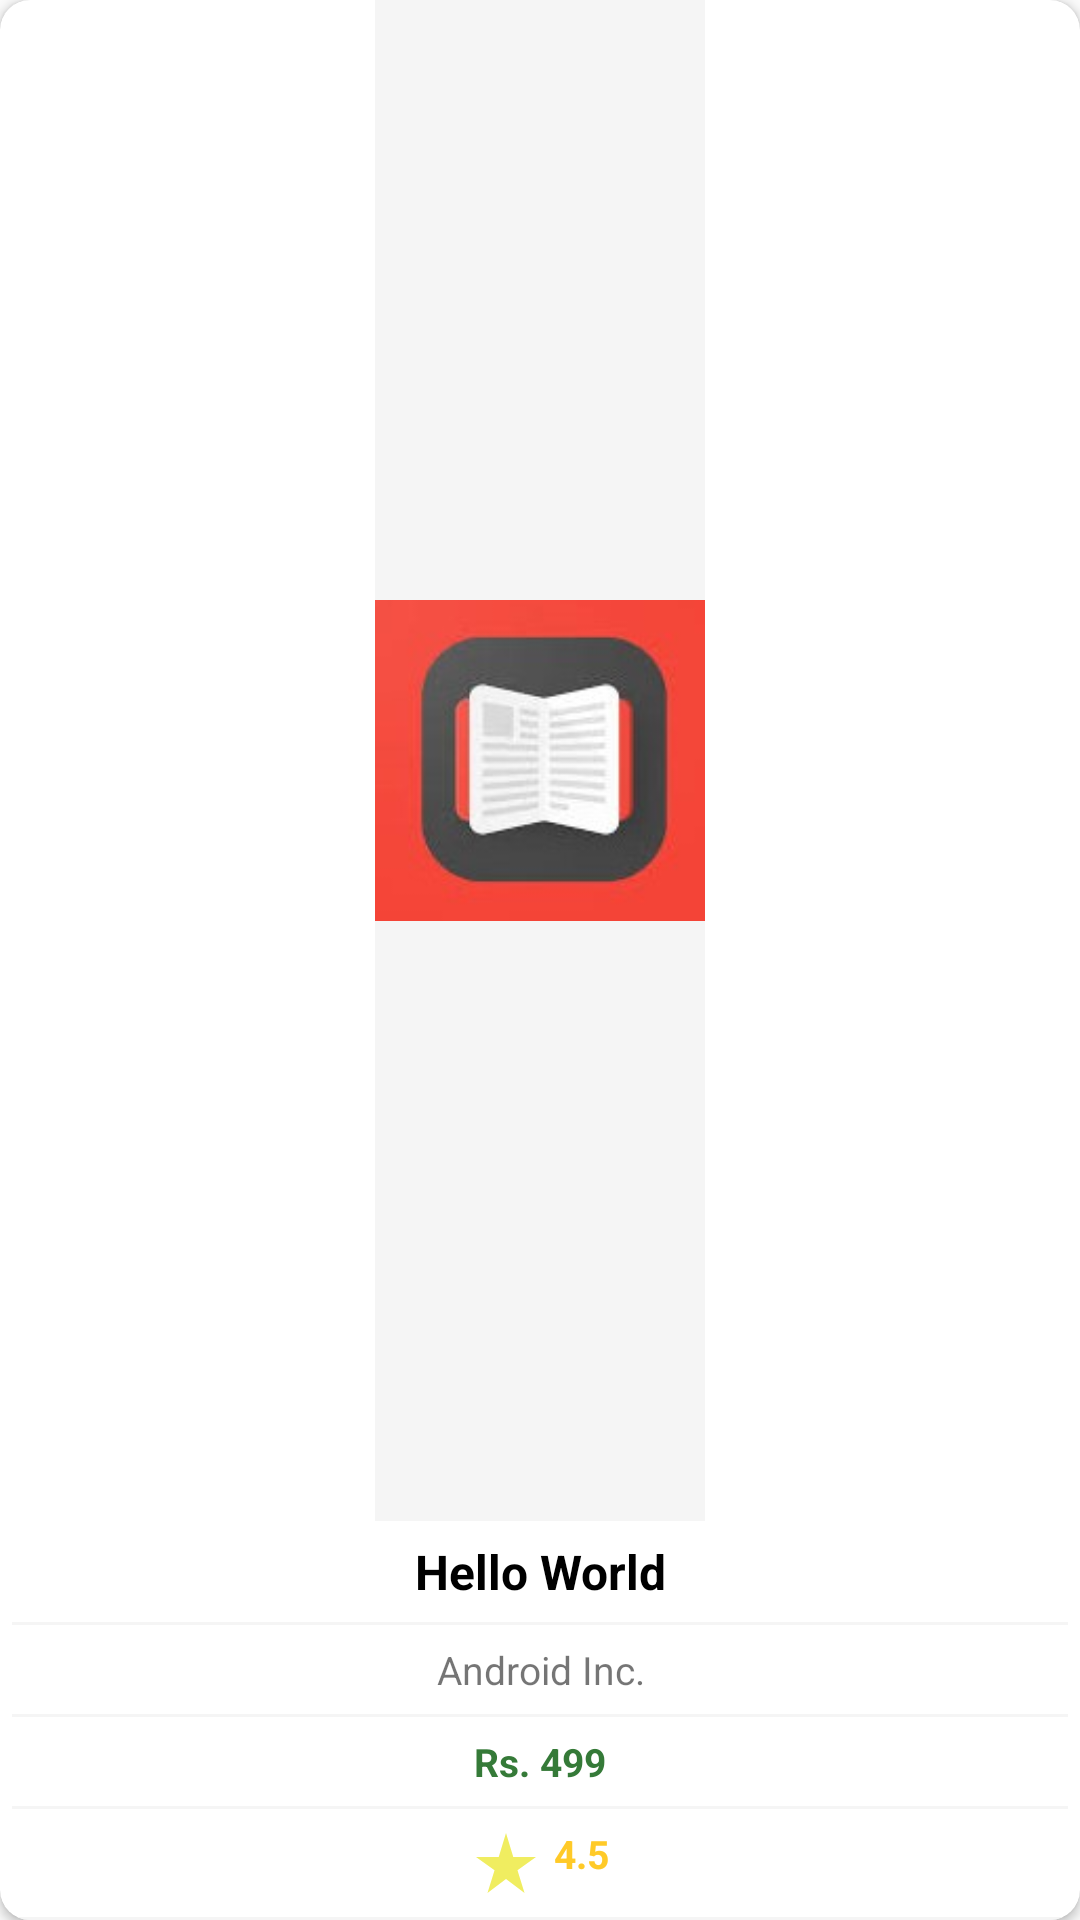

Reconstruct the res/layout file that produces this screen, plus the resources it refers to.
<!-- AndroidManifest.xml: application theme Theme.BooksWorld -->
<!-- res/layout/favourites_fragment_row.xml -->
<?xml version="1.0" encoding="utf-8"?>
<androidx.cardview.widget.CardView xmlns:android="http://schemas.android.com/apk/res/android"
    android:layout_width="match_parent"
    android:layout_height="wrap_content"
    xmlns:app="http://schemas.android.com/apk/res-auto"
    android:layout_margin="4dp"
    android:background="#ffffff"
    app:cardCornerRadius="10dp"
    android:orientation="vertical">

    <LinearLayout
        android:id="@+id/llFavContent"
        android:layout_width="match_parent"
        android:layout_height="match_parent"
        android:orientation="vertical"
        android:weightSum="2">

        <ImageView
            android:layout_weight="2"
            android:id="@+id/imgFavBookImage"
            android:layout_width="110dp"
            android:layout_height="100dp"
            android:background="#f5f5f5"
            android:scaleType="fitCenter"
            android:layout_gravity="center"
            android:src="@drawable/default_book" />

        <TextView
            android:id="@+id/txtFavBookTitle"
            android:layout_width="match_parent"
            android:layout_height="wrap_content"
            android:layout_margin="2dp"
            android:padding="4dp"
            android:text="Hello World"
            android:textAlignment="center"
            android:textAllCaps="false"
            android:textColor="#000000"
            android:textSize="16sp"
            android:textStyle="bold" />

        <View
            android:layout_width="match_parent"
            android:layout_height="1dp"
            android:layout_marginLeft="4dp"
            android:layout_marginRight="4dp"
            android:background="#f5f5f5" />

        <TextView
            android:id="@+id/txtFavBookAuthor"
            android:layout_width="match_parent"
            android:layout_height="wrap_content"
            android:layout_margin="2dp"
            android:padding="4dp"
            android:text="Android Inc."
            android:textAlignment="center"
            android:textSize="13sp" />

        <View
            android:layout_width="match_parent"
            android:layout_height="1dp"
            android:layout_marginLeft="4dp"
            android:layout_marginRight="4dp"
            android:background="#f5f5f5" />

        <TextView
            android:id="@+id/txtFavBookPrice"
            android:layout_width="match_parent"
            android:layout_height="wrap_content"
            android:layout_margin="2dp"
            android:padding="4dp"
            android:text="Rs. 499"
            android:textAlignment="center"
            android:textColor="#357a38"
            android:textSize="13sp"
            android:textStyle="bold" />

        <View
            android:layout_width="match_parent"
            android:layout_height="1dp"
            android:layout_marginLeft="4dp"
            android:layout_marginRight="4dp"
            android:background="#f5f5f5" />

        <TextView
            android:id="@+id/txtFavBookRating"
            android:layout_width="wrap_content"
            android:layout_height="wrap_content"
            android:layout_gravity="center"
            android:layout_margin="2dp"
            android:drawableLeft="@drawable/ic_rating"
            android:drawablePadding="4dp"
            android:padding="4dp"
            android:text="4.5"
            android:textAlignment="center"
            android:textColor="#ffca28"
            android:textSize="13sp"
            android:textStyle="bold" />

        <View
            android:layout_width="match_parent"
            android:layout_height="1dp"
            android:layout_marginLeft="4dp"
            android:layout_marginRight="4dp"
            android:background="#f5f5f5" />

    </LinearLayout>
</androidx.cardview.widget.CardView>
<!-- resources referenced by this layout -->
<resources>
  <!-- drawable default_book: png bitmap (drawable, 26355 bytes) -->
  <!-- drawable ic_rating (drawable-anydpi) -->
  <vector xmlns:android="http://schemas.android.com/apk/res/android"
      android:width="24dp"
      android:height="24dp"
      android:viewportWidth="24"
      android:viewportHeight="24"
      android:tint="#ECE938"
      android:alpha="0.8">
    <path
        android:fillColor="@android:color/white"
        android:pathData="M14.43,10l-2.43,-8l-2.43,8l-7.57,0l6.18,4.41l-2.35,7.59l6.17,-4.69l6.18,4.69l-2.35,-7.59l6.17,-4.41z"/>
  </vector>
  <style name="Theme.BooksWorld" parent="Theme.AppCompat.Light.NoActionBar">
          
          <item name="colorPrimary">#5E5C61</item>
          <item name="colorPrimaryVariant">#1F1E20</item>
          <item name="colorOnPrimary">@color/white</item>
          
          <item name="colorSecondary">@color/teal_200</item>
          <item name="colorSecondaryVariant">@color/teal_700</item>
          <item name="colorOnSecondary">@color/black</item>
          
          <item name="android:statusBarColor" tools:targetApi="l">?attr/colorPrimaryVariant</item>
          
      </style>
  <color name="white">#FFFFFFFF</color>
  <color name="teal_200">#FF03DAC5</color>
  <color name="teal_700">#FF018786</color>
  <color name="black">#FF000000</color>
</resources>
